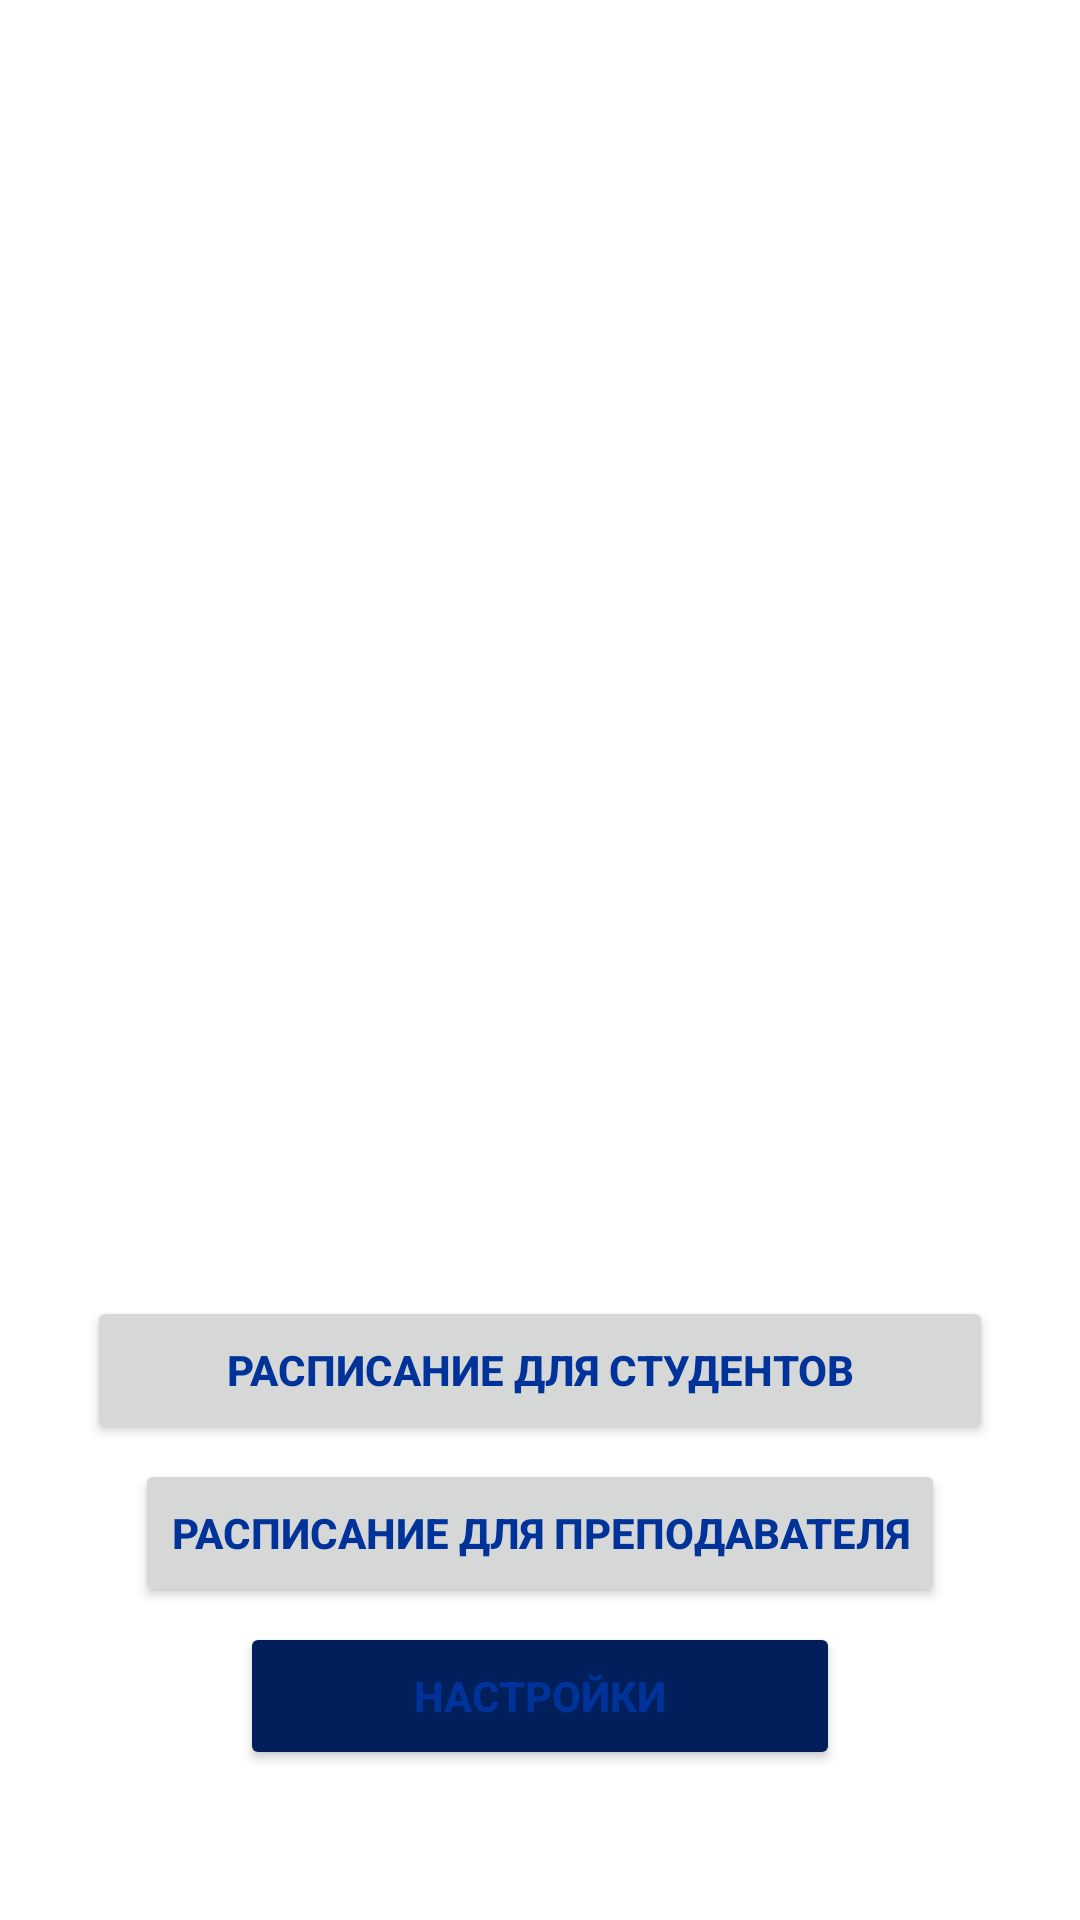

Produce the Android XML layout that renders to this screen, including the resource entries it uses.
<!-- AndroidManifest.xml: application theme Theme.Base -->
<!-- res/layout/activity_main_2.xml -->
<?xml version="1.0" encoding="utf-8"?>
<LinearLayout xmlns:android="http://schemas.android.com/apk/res/android"
    xmlns:app="http://schemas.android.com/apk/res-auto"
    xmlns:tools="http://schemas.android.com/tools"
    android:layout_width="match_parent"
    android:layout_height="match_parent"
    android:orientation="vertical"
    tools:context=".MainActivity">

    <ImageView
        android:id="@+id/imageView"
        android:layout_width="match_parent"
        android:layout_height="366dp"
        android:layout_marginBottom="60dp"
        android:layout_weight="1"
        android:paddingVertical="30dp"
        app:srcCompat="@drawable/hse_image" />

    <Button
        android:id="@+id/button_students"
        android:layout_width="302dp"
        android:layout_height="wrap_content"
        android:layout_gravity="center_horizontal"
        android:layout_marginVertical="5dp"
        android:layout_weight="1"
        android:text="@string/timetable_students_string"
        android:textAlignment="center" />

    <Button
        android:id="@+id/button_staff"
        android:layout_width="wrap_content"
        android:layout_height="wrap_content"
        android:layout_gravity="center_horizontal"
        android:layout_marginBottom="5dp"
        android:layout_weight="1"
        android:text="@string/timetable_staff_string"
        android:textAlignment="center" />

    <Button
        android:id="@+id/button_settings"
        android:layout_width="200dp"
        android:layout_height="wrap_content"
        android:layout_gravity="center_horizontal"
        android:layout_marginBottom="50dp"
        android:layout_weight="1"
        android:backgroundTint="?attr/colorPrimaryVariant"
        android:text="@string/settings_string"
        android:textAlignment="center" />

</LinearLayout>
<!-- resources referenced by this layout -->
<resources>
  <string name="settings_string">Настройки</string>
  <string name="timetable_staff_string">Расписание для преподавателя</string>
  <string name="timetable_students_string">Расписание для студентов</string>
  <style name="Theme.Base" parent="Theme.MaterialComponents.DayNight.DarkActionBar">
          
          <item name="colorPrimary">#003399</item>
          <item name="colorPrimaryVariant">#011F5A</item>
          <item name="colorOnPrimary">@color/white</item>
          
          <item name="colorSecondary">#4080ff</item>
          <item name="colorSecondaryVariant">#0C5DFD</item>
          <item name="colorOnSecondary">@color/black</item>
          
          <item name="android:statusBarColor" tools:targetApi="l">?attr/colorPrimaryVariant</item>
          
          <item name="android:textStyle">bold</item>
          <item name="android:textColor">?attr/colorPrimary</item>
      </style>
  <!-- not gathered from this repository: default colours our renderer supplied (Android Studio template values) -->
  <color name="black">#FF000000</color>
  <color name="white">#FFFFFFFF</color>
</resources>
